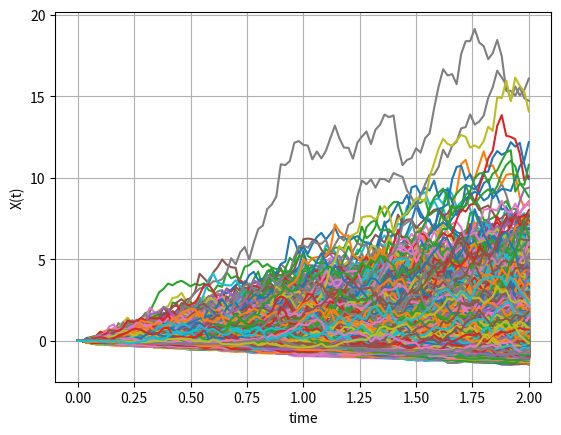
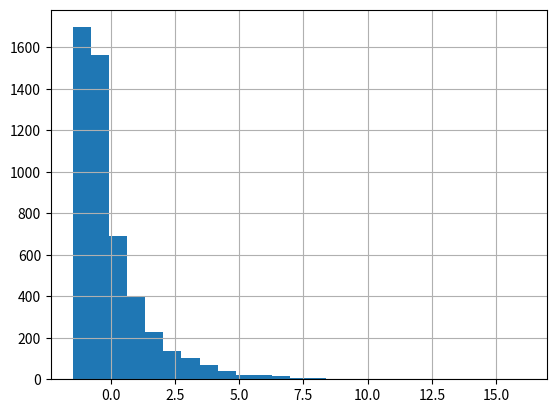

Reproduce these figures in Python, in order.
#%%
"""
Created on Jan 16 2019
Stochastic integration of int_0^1W(t)dW(t)
[redacted]
"""
import numpy as np
import matplotlib.pyplot as plt

# We simulate paths for dX(t) = W(t) dW(t) with X(t_0)=0

def GenerateMonteCarloPaths(NoOfPaths,NoOfSteps,T):    
    Z = np.random.normal(0.0,1.0,[NoOfPaths,NoOfSteps])
    X = np.zeros([NoOfPaths, NoOfSteps+1])
    W = np.zeros([NoOfPaths, NoOfSteps+1])

    dt = T / float(NoOfSteps)
    t = 0.0
    for i in range(0,NoOfSteps):

        # Making sure that samples from a normal have mean 0 and variance 1

        if NoOfPaths > 1:
            Z[:,i] = (Z[:,i] - np.mean(Z[:,i])) / np.std(Z[:,i])
        W[:,i+1] = W[:,i] + np.power(dt, 0.5)*Z[:,i]
        X[:,i+1] = X[:,i] + W[:,i] * (W[:,i+1]-W[:,i])
        t = t + dt
    return X

def mainCalculation():
    NoOfPaths = 5000
    NoOfSteps = 100
    T = 2
    X =GenerateMonteCarloPaths(NoOfPaths,NoOfSteps,T)
        
    EX_T = np.mean(X[:,-1])
    VarX_T = np.var(X[:,-1])
    print("E(X(T)) = {0:4e}  and Var(X(T))={1:4f}".format(EX_T,VarX_T))
    plt.figure(1)
    plt.plot(np.linspace(0,T,NoOfSteps+1), np.transpose(X))   
    plt.grid()
    plt.xlabel("time")
    plt.ylabel("X(t)")
    
    plt.figure(2)
    plt.grid()
    plt.hist(X[:,-1],25)
    

mainCalculation()
